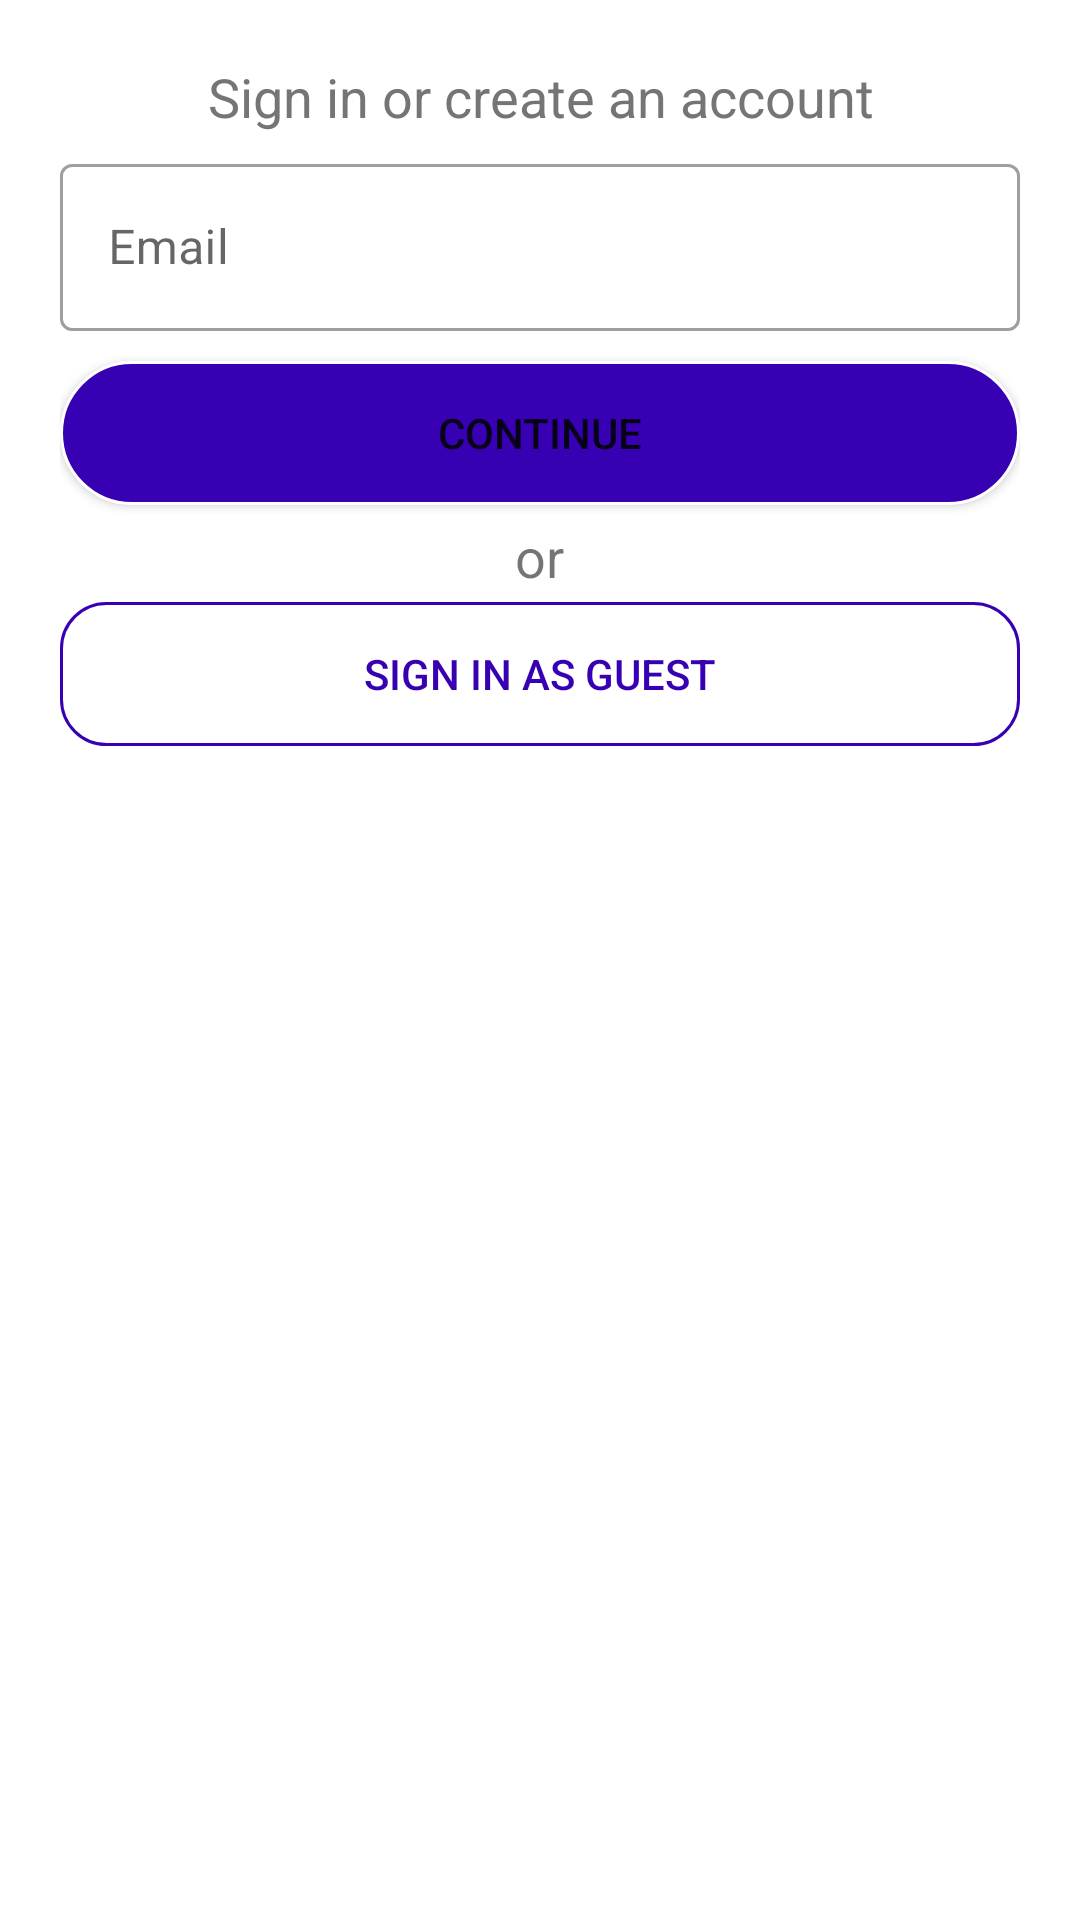

Layout XML and referenced resources for this Android screen:
<!-- AndroidManifest.xml: application theme Theme.ExamenApps -->
<!-- res/layout/activity_main2.xml -->
<?xml version="1.0" encoding="utf-8"?>
<RelativeLayout xmlns:android="http://schemas.android.com/apk/res/android"
    xmlns:app="http://schemas.android.com/apk/res-auto"
    xmlns:tools="http://schemas.android.com/tools"
    android:layout_width="match_parent"
    android:layout_height="match_parent"
    tools:context=".MainActivity" >

    <LinearLayout
        android:layout_width="match_parent"
        android:layout_height="match_parent"
        android:orientation="vertical"
        android:padding="20dp">

        <LinearLayout
            android:layout_width="match_parent"
            android:layout_height="wrap_content"
            android:orientation="vertical"
            android:layout_gravity="center">

            <TextView
                android:id="@+id/textScreen1"
                android:layout_width="wrap_content"
                android:layout_height="wrap_content"
                android:layout_gravity="center"
                android:layout_marginBottom="5dp"
                android:gravity="center"
                android:text="@string/sign_in_or_create_an_account"
                android:textAlignment="center"
                android:textColor="#757575"
                android:textSize="18sp" />

            <com.google.android.material.textfield.TextInputLayout
                style="@style/Widget.MaterialComponents.TextInputLayout.OutlinedBox"
                android:layout_width="match_parent"
                android:layout_height="wrap_content"
                android:layout_marginBottom="10dp"
                android:hint="@string/email">

                <com.google.android.material.textfield.TextInputEditText
                    android:id="@+id/textInputEmail"
                    android:layout_width="match_parent"
                    android:layout_height="wrap_content"
                    tools:ignore="TextContrastCheck" />

            </com.google.android.material.textfield.TextInputLayout>

            <Button
                android:id="@+id/bConitue"
                android:layout_width="match_parent"
                android:layout_height="wrap_content"
                android:layout_weight="1"
                android:layout_marginBottom="5dp"
                android:background="@drawable/diseno_boton1"
                android:text="@string/continue1" />

            <TextView
                android:id="@+id/or"
                android:layout_width="wrap_content"
                android:layout_height="wrap_content"
                android:gravity="center"
                android:textSize="18sp"
                android:textAlignment="center"
                android:layout_gravity="center"
                android:layout_marginBottom="3dp"
                android:layout_weight="1"
                android:text="@string/or1" />

            <Button
                android:id="@+id/button2"
                android:layout_width="match_parent"
                android:layout_height="wrap_content"
                android:layout_weight="1"
                android:background="@drawable/diseno_boton"
                android:text="@string/sign_in_as_guest"
                android:textColor="@color/purple_700" />


        </LinearLayout>
    </LinearLayout>
</RelativeLayout>
<!-- resources referenced by this layout -->
<resources>
  <!-- drawable diseno_boton (drawable) -->
  <?xml version="1.0" encoding="utf-8"?>
  <shape
      xmlns:android="http://schemas.android.com/apk/res/android"
      android:shape="rectangle" >
      
      <corners
          android:radius="15dp"/>
      
      <solid
          android:color="#003700B3" />
      
      <stroke
          android:width="1dip"
          android:color="@color/purple_700"/>
  </shape>
  <!-- drawable diseno_boton1 (drawable) -->
  <?xml version="1.0" encoding="utf-8"?>
  <shape
      xmlns:android="http://schemas.android.com/apk/res/android"
      android:shape="rectangle" >
      
      <corners
          android:radius="50dp"/>
      
      <solid
          android:color="@color/purple_700" />
      
      <stroke
          android:width="1dip"
          android:color="@color/white"/>
  </shape>
  <string name="continue1">continue</string>
  <string name="email">Email</string>
  <string name="or1">or</string>
  <string name="sign_in_as_guest">Sign in as guest</string>
  <string name="sign_in_or_create_an_account">Sign in or create an account</string>
  <style name="Theme.ExamenApps" parent="Theme.MaterialComponents.DayNight.DarkActionBar">
          
          <item name="colorPrimary">@color/purple_500</item>
          <item name="colorPrimaryVariant">@color/purple_700</item>
          <item name="colorOnPrimary">@color/white</item>
          
          <item name="colorSecondary">@color/teal_200</item>
          <item name="colorSecondaryVariant">@color/teal_700</item>
          <item name="colorOnSecondary">@color/black</item>
          
          <item name="android:statusBarColor">?attr/colorPrimaryVariant</item>
          
      </style>
  <!-- not gathered from this repository: default colours our renderer supplied (Android Studio template values) -->
  <color name="purple_500">#FF6200EE</color>
  <color name="purple_700">#FF3700B3</color>
  <color name="teal_200">#FF03DAC5</color>
  <color name="teal_700">#FF018786</color>
  <color name="black">#FF000000</color>
  <color name="white">#FFFFFFFF</color>
</resources>
